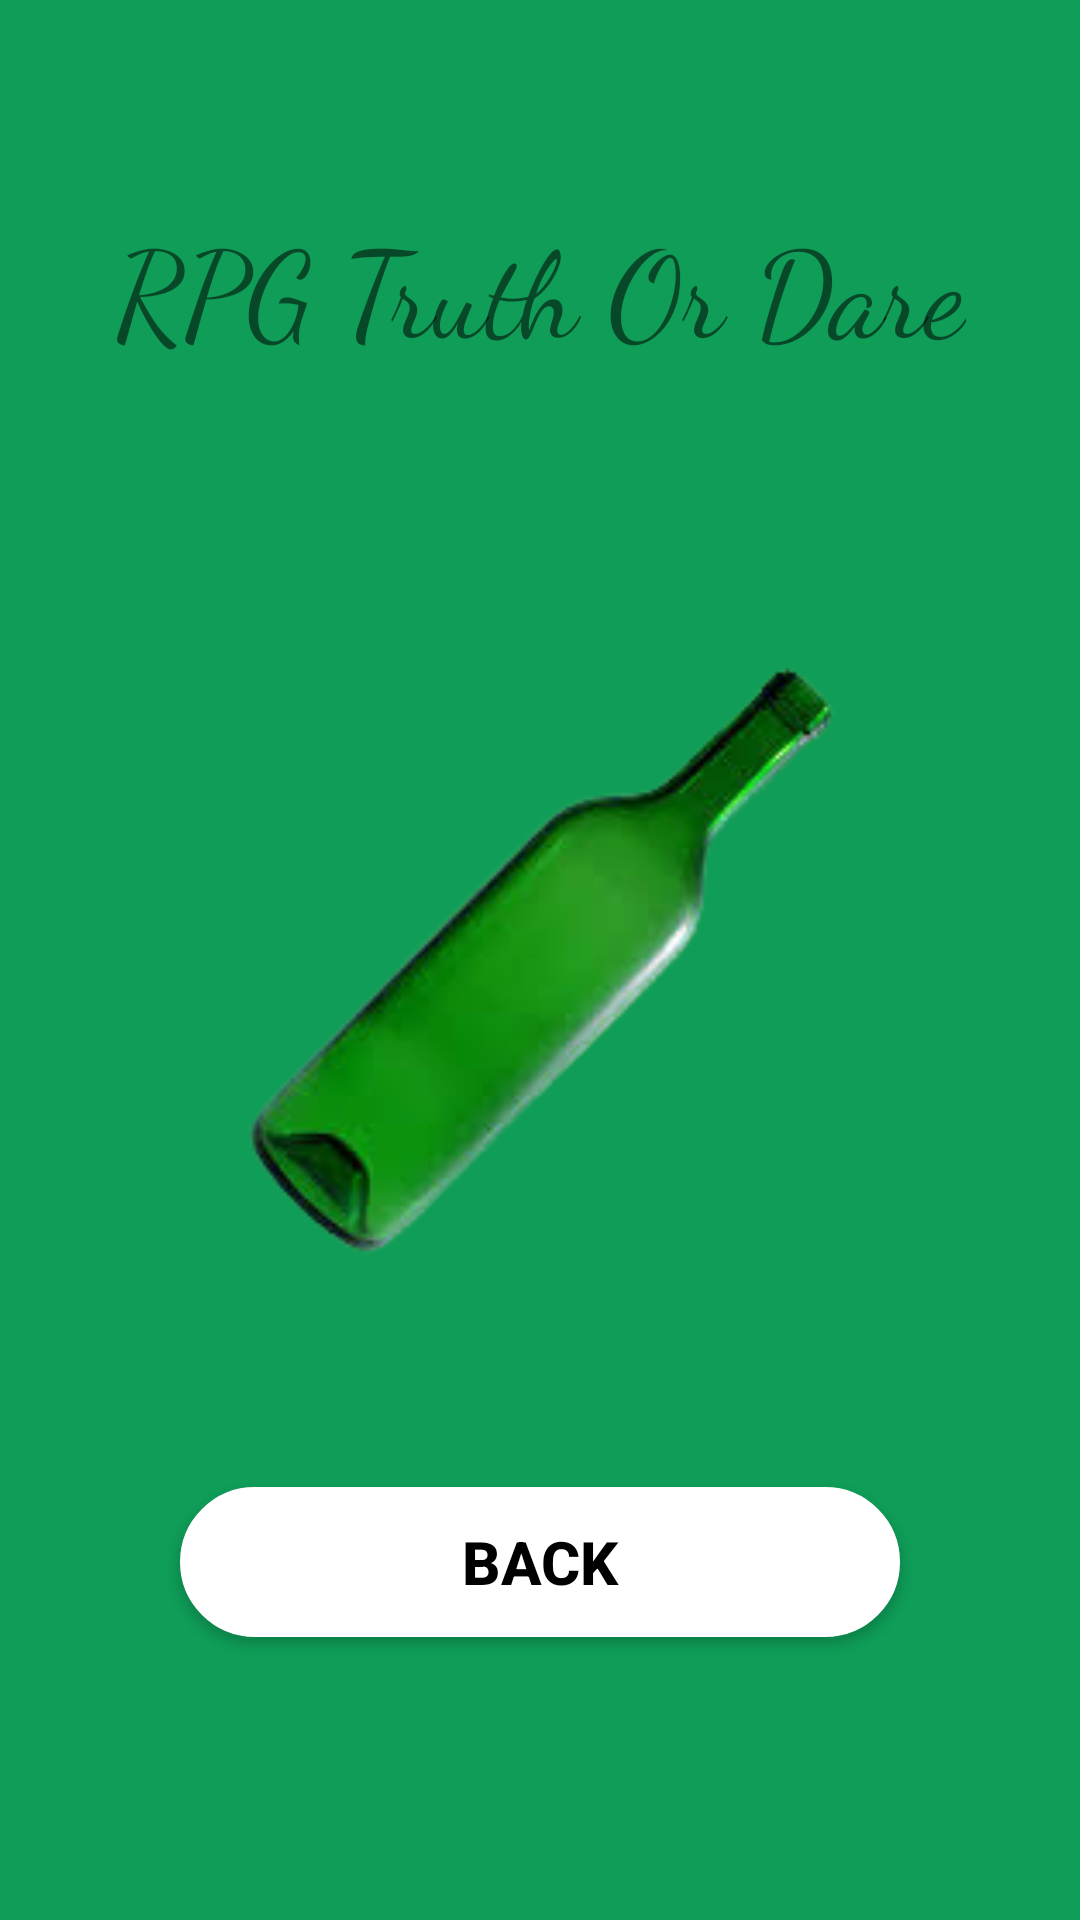

This screen was rendered from an Android layout file. Write that file and the resources it references.
<!-- AndroidManifest.xml: application theme Theme.RPGgames -->
<!-- res/layout/activity_bottle_spin.xml -->
<?xml version="1.0" encoding="utf-8"?>
<androidx.constraintlayout.widget.ConstraintLayout xmlns:android="http://schemas.android.com/apk/res/android"
    xmlns:app="http://schemas.android.com/apk/res-auto"
    xmlns:tools="http://schemas.android.com/tools"
    android:layout_width="match_parent"
    android:layout_height="match_parent"
    android:background="@color/green"
    tools:context=".BottleSpin">

        
    <TextView
        android:layout_width="wrap_content"
        android:layout_height="wrap_content"
        android:layout_centerHorizontal="true"
        android:fontFamily="cursive"
        android:text="RPG Truth Or Dare"
        android:textSize="40dp"
        app:layout_constraintBottom_toTopOf="@+id/bottle"
        app:layout_constraintEnd_toEndOf="parent"
        app:layout_constraintStart_toStartOf="parent"
        app:layout_constraintTop_toTopOf="parent" />

        

    <ImageView
        android:id="@+id/bottle"
        android:layout_width="258dp"
        android:layout_height="258dp"
        android:layout_centerInParent="true"
        android:onClick="spinBottle"
        android:src="@drawable/bottle"
        app:layout_constraintBottom_toBottomOf="parent"
        app:layout_constraintEnd_toEndOf="parent"
        app:layout_constraintStart_toStartOf="parent"
        app:layout_constraintTop_toTopOf="parent" />

    <Button
        android:id="@+id/backbtn"
        android:layout_width="0dp"
        android:layout_height="50dp"
        android:layout_below="@+id/bottle"
        android:layout_alignParentStart="true"
        android:layout_alignParentEnd="true"
        android:layout_alignParentBottom="true"
        android:layout_marginStart="60dp"
        android:layout_marginEnd="60dp"
        android:layout_marginBottom="48dp"
        android:background="@drawable/btnbd"
        android:text="Back"
        android:textAlignment="center"
        android:textColor="@color/black"
        android:textSize="20dp"
        android:textStyle="bold"
        app:layout_constraintBottom_toBottomOf="parent"
        app:layout_constraintEnd_toEndOf="parent"
        app:layout_constraintHorizontal_bias="0.541"
        app:layout_constraintStart_toStartOf="parent"
        app:layout_constraintTop_toBottomOf="@+id/bottle" />
</androidx.constraintlayout.widget.ConstraintLayout>
<!-- resources referenced by this layout -->
<resources>
  <color name="black">#FF000000</color>
  <color name="green">#0F9D58</color>
  <!-- drawable bottle: png bitmap (drawable, 23900 bytes) -->
  <!-- drawable btnbd (drawable-v24) -->
  <?xml version="1.0" encoding="utf-8"?>
  <selector xmlns:android="http://schemas.android.com/apk/res/android">
  <item>
      <shape>
  <solid android:color="@color/white"/>
          <corners android:radius="75dp"/>
          <stroke  android:width="2dp" android:color="@color/white"/>
      </shape>
  </item>
  </selector>
  <style name="Theme.RPGgames" parent="Theme.Design.Light.NoActionBar">
          
          <item name="colorPrimary">@color/purple_500</item>
          <item name="colorPrimaryVariant">@color/purple_700</item>
          <item name="colorOnPrimary">@color/white</item>
          
          <item name="colorSecondary">@color/teal_200</item>
          <item name="colorSecondaryVariant">@color/teal_700</item>
          <item name="colorOnSecondary">@color/black</item>
          
          <item name="android:statusBarColor">?attr/colorPrimaryVariant</item>
          
      </style>
  <color name="white">#FFFFFFFF</color>
  <color name="purple_500">#FF6200EE</color>
  <color name="purple_700">#FF3700B3</color>
  <color name="teal_200">#FF03DAC5</color>
  <color name="teal_700">#FF018786</color>
</resources>
